Dataset: dataset-annotated (GitHub, rulezcasa/Gesture-based-home-automation). Classes: fan, light, off.

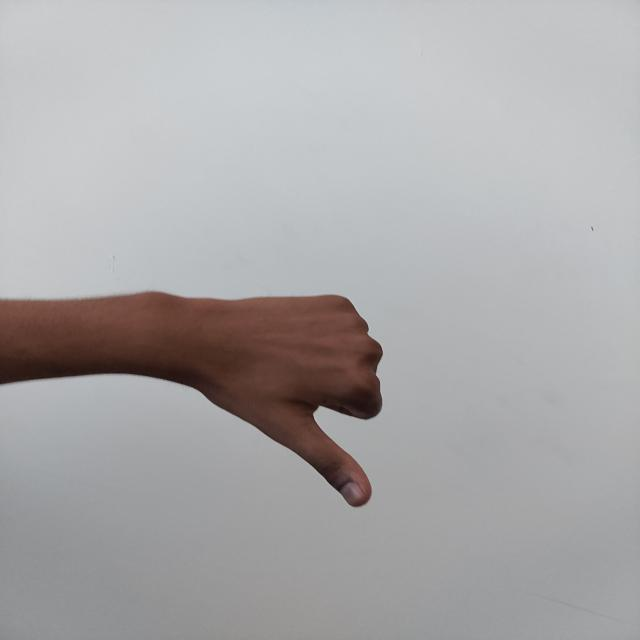
Label: off

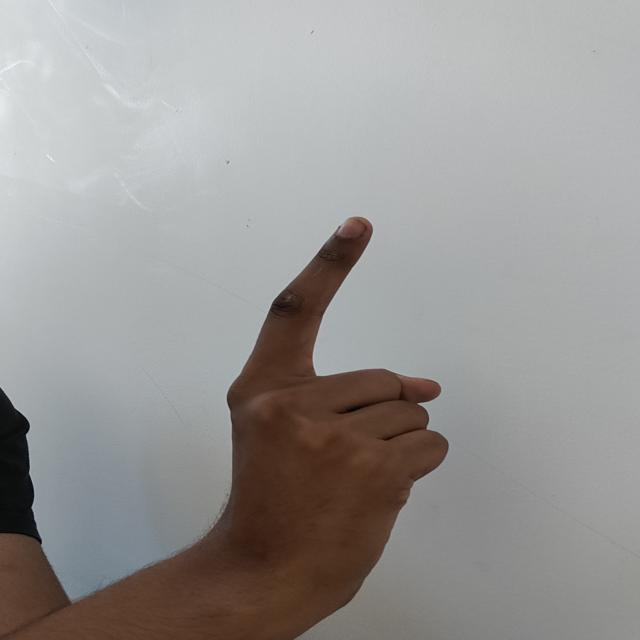
Label: light

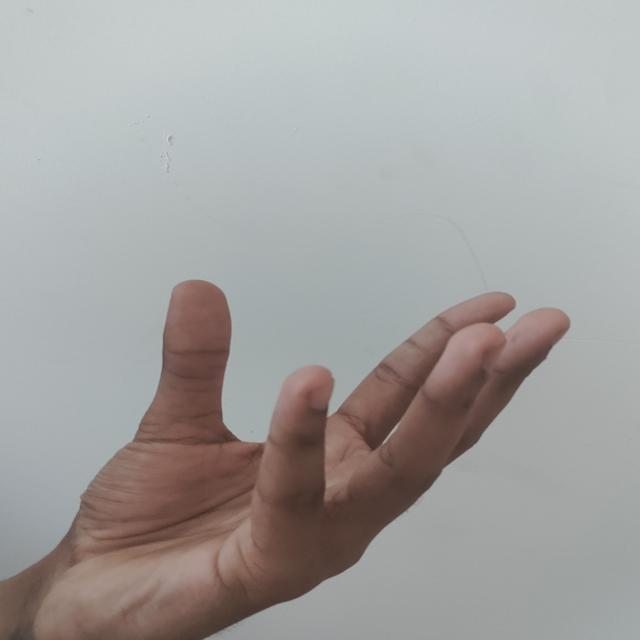
Label: fan

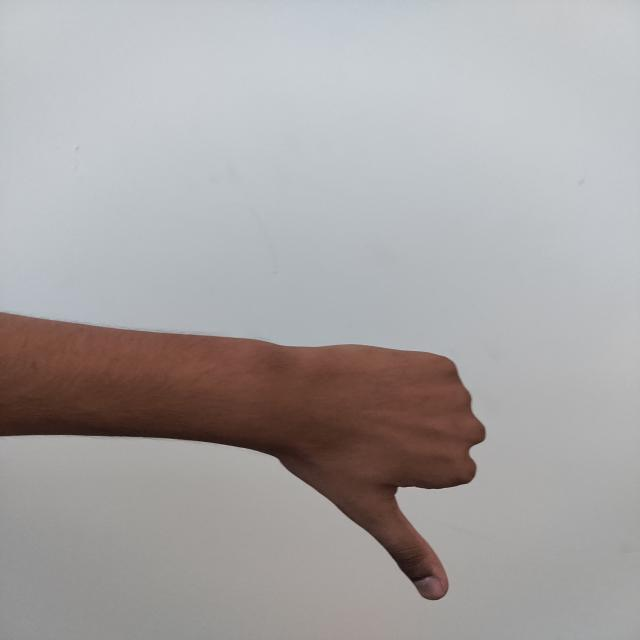
Label: off

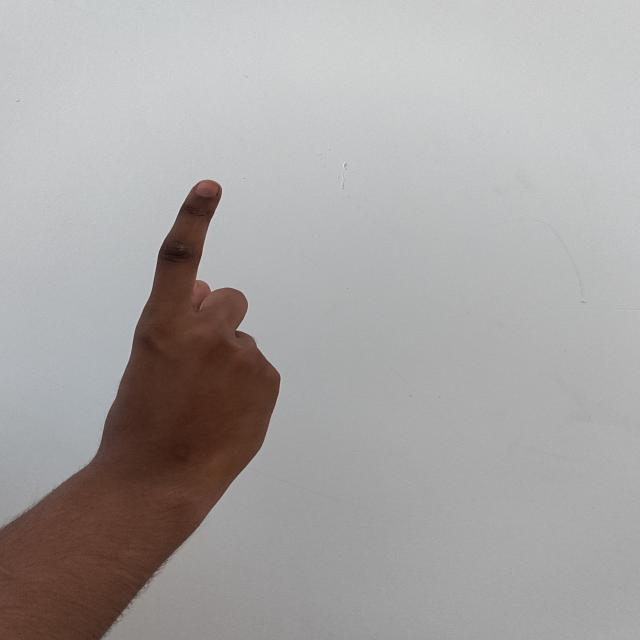
Label: light

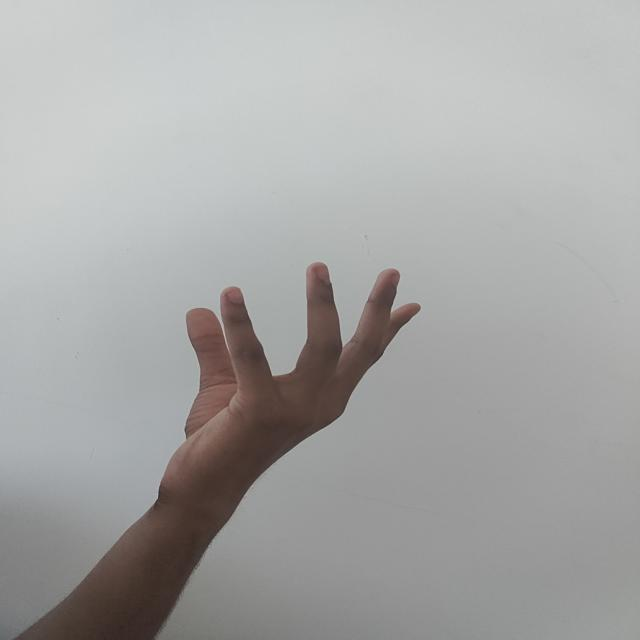
Label: fan
